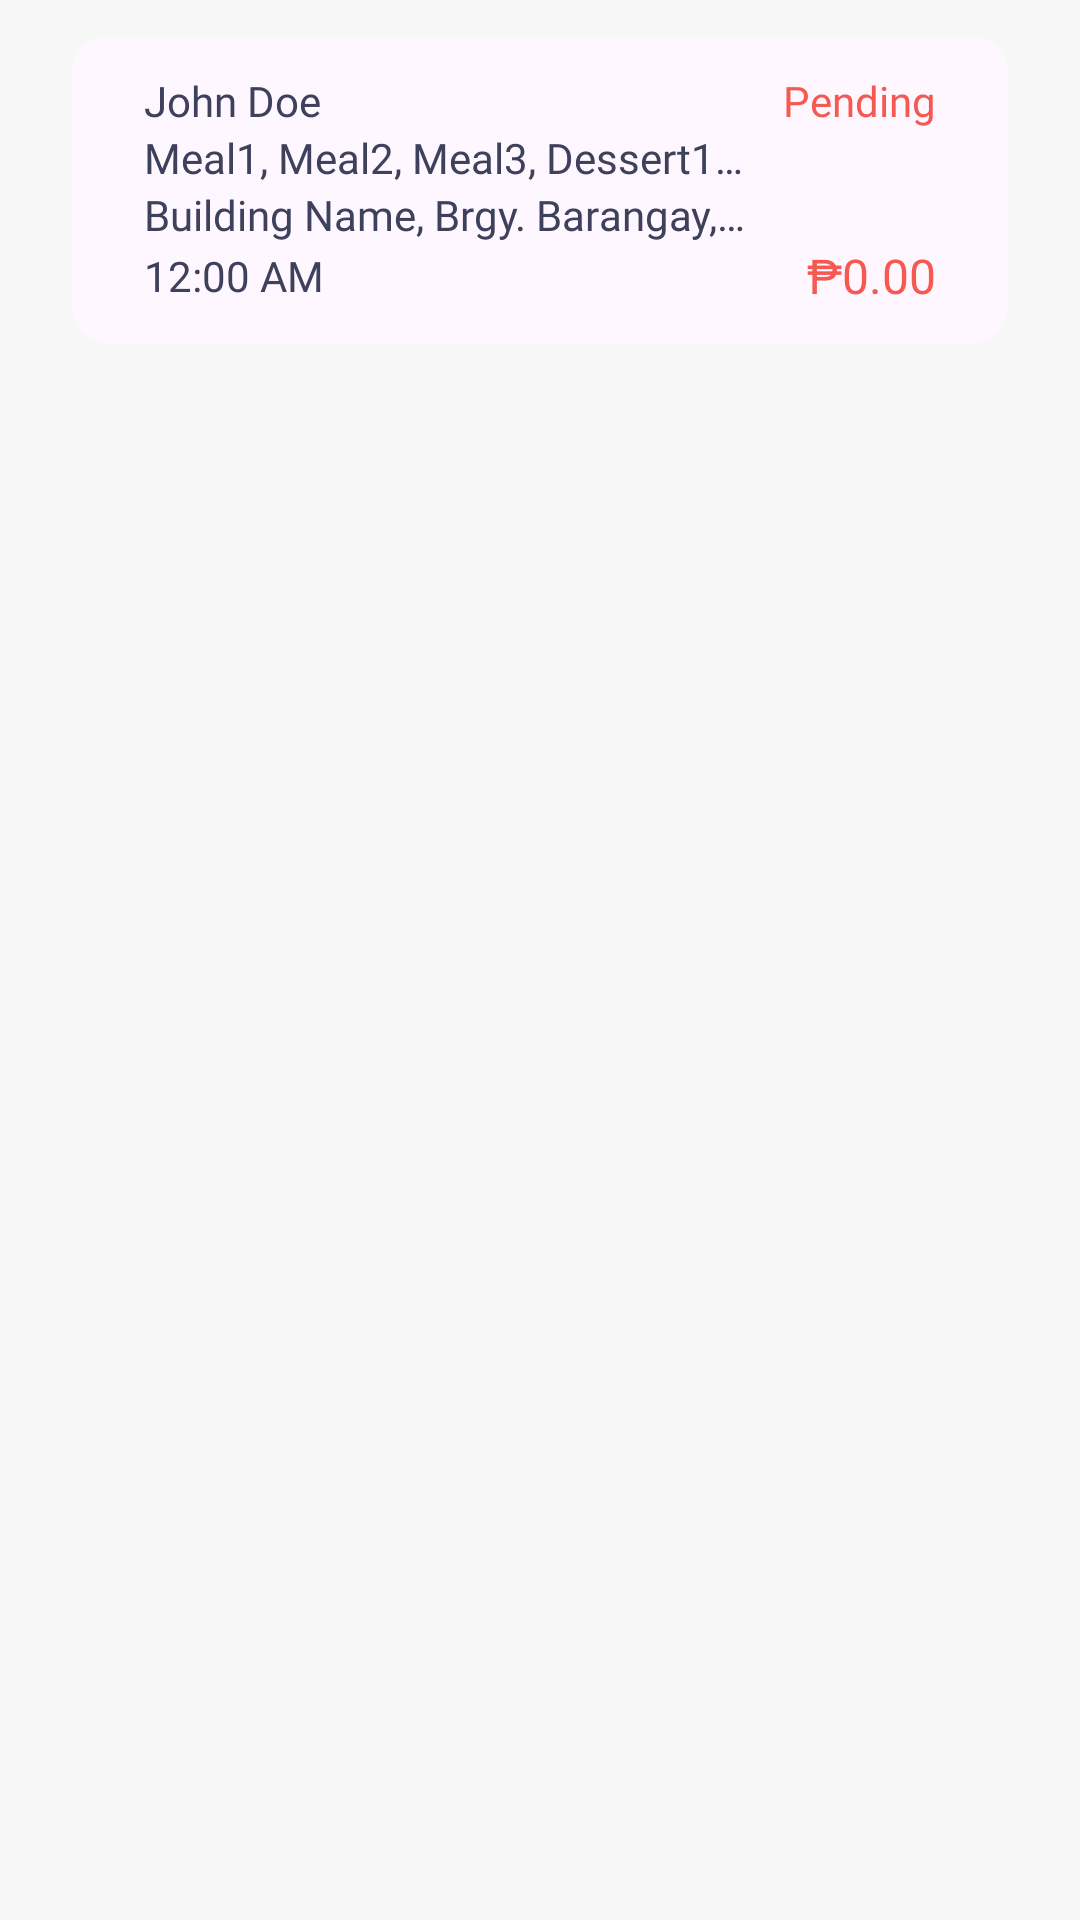

The Android layout XML behind this screen, and the referenced resources:
<!-- AndroidManifest.xml: application theme Theme.CaterNation -->
<!-- res/layout/cardview_order.xml -->
<?xml version="1.0" encoding="utf-8"?>
<androidx.constraintlayout.widget.ConstraintLayout xmlns:android="http://schemas.android.com/apk/res/android"
    xmlns:tools="http://schemas.android.com/tools"
    android:layout_width="match_parent"
    android:layout_height="wrap_content"
    xmlns:app="http://schemas.android.com/apk/res-auto">

    <com.google.android.material.card.MaterialCardView
        android:layout_width="match_parent"
        android:layout_height="wrap_content"
        app:strokeWidth="0dp"
        android:layout_marginHorizontal="24dp"
        android:layout_marginVertical="12dp"
        app:layout_constraintEnd_toEndOf="parent"
        app:layout_constraintStart_toStartOf="parent"
        app:layout_constraintTop_toTopOf="parent">

        <androidx.constraintlayout.widget.ConstraintLayout
            android:layout_width="match_parent"
            android:layout_height="match_parent"
            android:paddingHorizontal="24dp"
            android:paddingVertical="12dp">

            <TextView
                android:id="@+id/tvStatus"
                android:layout_width="wrap_content"
                android:layout_height="wrap_content"
                android:fontFamily="@font/poppins_regular"
                android:text="Pending"
                android:textColor="@color/red"
                android:textSize="14sp"
                app:layout_constraintEnd_toEndOf="parent"
                app:layout_constraintTop_toTopOf="parent" />

            <TextView
                android:id="@+id/tvTimestamp"
                android:layout_width="wrap_content"
                android:layout_height="wrap_content"
                android:fontFamily="@font/poppins_lightitalic"
                android:text="12:00 AM"
                android:textColor="@color/indigo"
                android:textSize="14sp"
                app:layout_constraintBottom_toBottomOf="parent"
                app:layout_constraintStart_toStartOf="parent"
                app:layout_constraintTop_toBottomOf="@+id/tvAddress" />

            <TextView
                android:id="@+id/tvCustomer"
                android:layout_width="0dp"
                android:layout_height="wrap_content"
                android:layout_marginEnd="12dp"
                android:ellipsize="end"
                android:fontFamily="@font/poppins_medium"
                android:maxLines="1"
                android:text="John Doe"
                android:textColor="@color/indigo"
                android:textSize="14sp"
                android:visibility="visible"
                app:layout_constraintEnd_toStartOf="@+id/tvStatus"
                app:layout_constraintStart_toStartOf="parent"
                app:layout_constraintTop_toTopOf="parent" />

            <TextView
                android:id="@+id/tvFood"
                android:layout_width="0dp"
                android:layout_height="wrap_content"
                android:layout_marginEnd="12dp"
                android:ellipsize="end"
                android:fontFamily="@font/poppins_regular"
                android:maxLines="1"
                android:text="Meal1, Meal2, Meal3, Dessert1, Dessert2, Dessert3, Drink1, Drink2, Drink3"
                android:textColor="@color/indigo"
                android:textSize="14sp"
                app:layout_constraintEnd_toStartOf="@+id/tvStatus"
                app:layout_constraintStart_toStartOf="parent"
                app:layout_constraintTop_toBottomOf="@+id/tvCustomer" />

            <TextView
                android:id="@+id/tvAddress"
                android:layout_width="0dp"
                android:layout_height="wrap_content"
                android:layout_marginEnd="12dp"
                android:ellipsize="end"
                android:fontFamily="@font/poppins_regular"
                android:maxLines="1"
                android:text="Building Name, Brgy. Barangay, Municipality City"
                android:textColor="@color/indigo"
                android:textSize="14sp"
                app:layout_constraintEnd_toStartOf="@+id/tvStatus"
                app:layout_constraintStart_toStartOf="parent"
                app:layout_constraintTop_toBottomOf="@+id/tvFood" />

            <TextView
                android:id="@+id/tvTotal"
                android:layout_width="wrap_content"
                android:layout_height="wrap_content"
                android:fontFamily="@font/poppins_medium"
                android:text="₱0.00"
                android:textColor="@color/red"
                android:textSize="16sp"
                app:layout_constraintBottom_toBottomOf="parent"
                app:layout_constraintEnd_toEndOf="parent"
                app:layout_constraintTop_toBottomOf="@+id/tvAddress" />

        </androidx.constraintlayout.widget.ConstraintLayout>
    </com.google.android.material.card.MaterialCardView>

</androidx.constraintlayout.widget.ConstraintLayout>
<!-- resources referenced by this layout -->
<resources>
  <color name="indigo">#3e415b</color>
  <color name="red">#f55951</color>
  <style name="Theme.CaterNation" parent="Theme.Material3.Light.NoActionBar">
          
          <item name="colorPrimary">@color/red</item>
          <item name="colorPrimaryVariant">@color/red</item>
          <item name="colorOnPrimary">@color/white</item>
          
          <item name="colorSecondary">@color/orange</item>
          <item name="colorSecondaryVariant">@color/orange</item>
          <item name="colorOnSecondary">@color/white</item>
          
          <item name="android:statusBarColor" tools:targetApi="l">?android:colorBackground</item>
          <item name="android:windowLightStatusBar" tools:targetApi="m">true</item>
          <item name="android:windowBackground">@color/gray_light</item>
          <item name="android:windowActivityTransitions">true</item>
      </style>
  <color name="white">#FFFFFFFF</color>
  <color name="orange">#fe724c</color>
  <color name="gray_light">#f7f7f7</color>
</resources>
